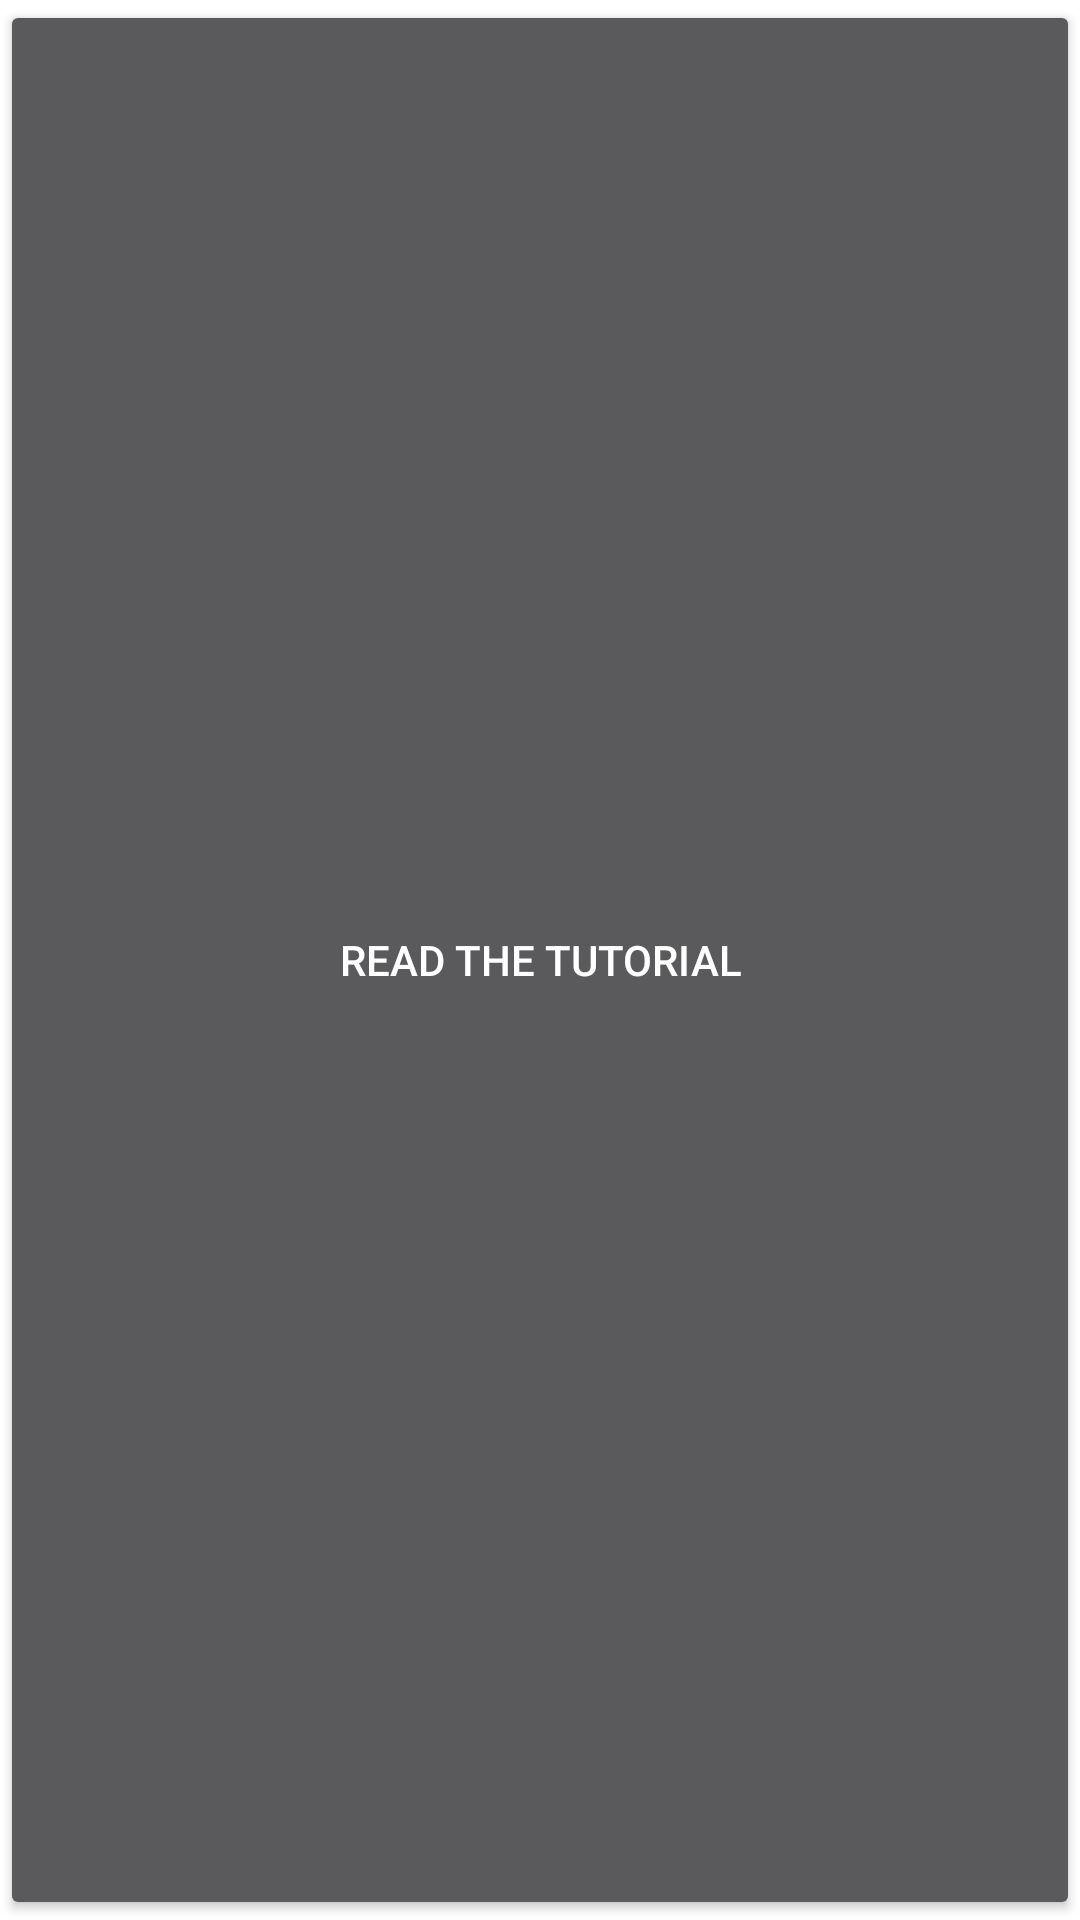

Reconstruct the res/layout file that produces this screen, plus the resources it refers to.
<!-- AndroidManifest.xml: application theme AppTheme -->
<!-- res/layout/view_readtutorialbutton.xml -->
<?xml version="1.0" encoding="utf-8"?>
<Button xmlns:android="http://schemas.android.com/apk/res/android"
    android:id="@+id/bt_tutorial"
    android:layout_width="match_parent"
    android:layout_height="wrap_content"
    android:drawableStart="@drawable/ic_help_white"
    android:padding="5dp"
    android:layout_margin="10dp"
    android:text="Read The Tutorial" />
<!-- resources referenced by this layout -->
<resources>
  <style name="AppTheme" parent="AppBaseTheme">
          
      </style>
  <style name="AppBaseTheme" parent="Base.Theme.TWOHThemeApp">
          
      </style>
  <style name="Base.Theme.TWOHThemeApp" parent="Theme.AppCompat.NoActionBar">
  
          <item name="colorPrimary">@color/twoh_primary</item>
  
          
          <item name="colorPrimaryDark">@color/twoh_primary_dark</item>
  
          
          <item name="colorAccent">@color/twoh_accent</item>
  
          
          <item name="android:textColorPrimary">@color/twoh_icons</item>
  
          
          <item name="android:textColorSecondary">@color/twoh_icons</item>
  
  
          <item name="android:windowBackground">@color/window_background</item>
      </style>
  <color name="twoh_primary">#2196F3</color>
  <color name="twoh_primary_dark">#1976D2</color>
  <color name="twoh_accent">#FF9800</color>
  <color name="twoh_icons">#FFFFFF</color>
  <color name="window_background">#CCffffff</color>
</resources>
